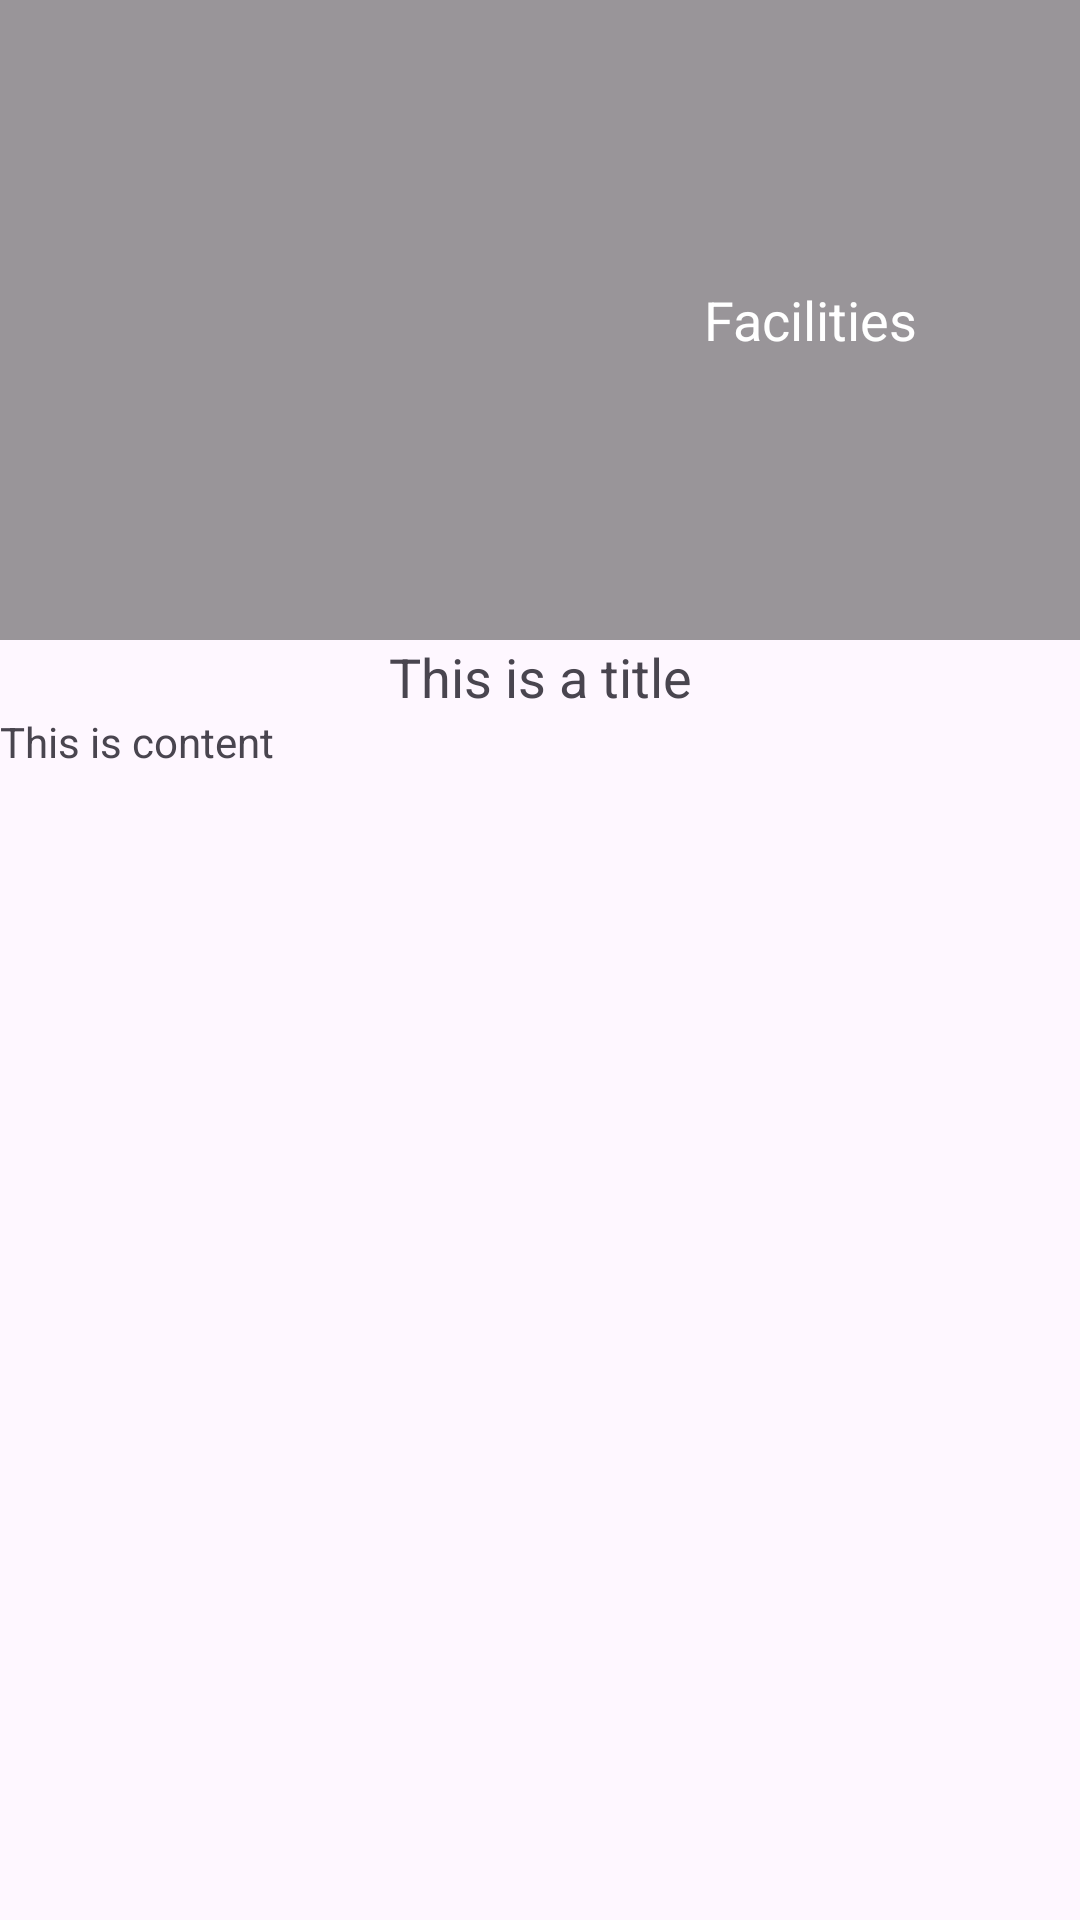

Reconstruct the res/layout file that produces this screen, plus the resources it refers to.
<!-- AndroidManifest.xml: application theme Theme._20243007015assignment1 -->
<!-- res/layout/activity_detail.xml -->
<?xml version="1.0" encoding="utf-8"?>
<LinearLayout xmlns:android="http://schemas.android.com/apk/res/android"
    android:id="@+id/main"
    android:layout_width="match_parent"
    android:layout_height="match_parent"
    android:orientation="vertical">

    
    <FrameLayout
        android:layout_width="match_parent"
        android:layout_height="0dp"
        android:layout_weight="1">

        <ImageView
            android:layout_width="match_parent"
            android:layout_height="match_parent"
            android:src="@drawable/img_main_banner"
            android:scaleType="centerCrop"
            android:contentDescription="Campus banner" />

        
        <View
            android:layout_width="match_parent"
            android:layout_height="match_parent"
            android:background="@color/banner_overlay" />

        
        <LinearLayout
            android:layout_width="match_parent"
            android:layout_height="match_parent"
            android:orientation="horizontal"
            android:gravity="center_vertical">

            <ImageView
                android:id="@+id/detailImage"
                android:layout_width="0dp"
                android:layout_height="match_parent"
                android:layout_weight="1"
                android:src="@drawable/img_btn_facilities"
                android:scaleType="fitCenter"
                android:contentDescription="Category icon" />

            <TextView
                android:id="@+id/detailCategory"
                android:layout_width="0dp"
                android:layout_height="wrap_content"
                android:layout_weight="1"
                android:gravity="center"
                android:text="Facilities"
                android:textColor="@android:color/white"
                android:textAppearance="?android:attr/textAppearanceMedium" />

        </LinearLayout>

    </FrameLayout>

    
    <LinearLayout
        android:layout_width="match_parent"
        android:layout_height="0dp"
        android:layout_weight="2"
        android:orientation="vertical">

        <TextView
            android:id="@+id/detailTitle"
            android:layout_width="match_parent"
            android:layout_height="wrap_content"
            android:gravity="center"
            android:text="This is a title"
            android:textAppearance="?android:attr/textAppearanceMedium" />

        <ScrollView
            android:layout_width="match_parent"
            android:layout_height="0dp"
            android:layout_weight="1"
            android:fillViewport="true">

            <TextView
                android:id="@+id/detailContent"
                android:layout_width="match_parent"
                android:layout_height="wrap_content"
                android:text="This is content" />

        </ScrollView>

    </LinearLayout>

</LinearLayout>
<!-- resources referenced by this layout -->
<resources>
  <color name="banner_overlay">#66000000</color>
  <style name="Theme._20243007015assignment1" parent="Base.Theme._20243007015assignment1" />
  <style name="Base.Theme._20243007015assignment1" parent="Theme.Material3.DayNight.NoActionBar">
          
          
      </style>
</resources>
